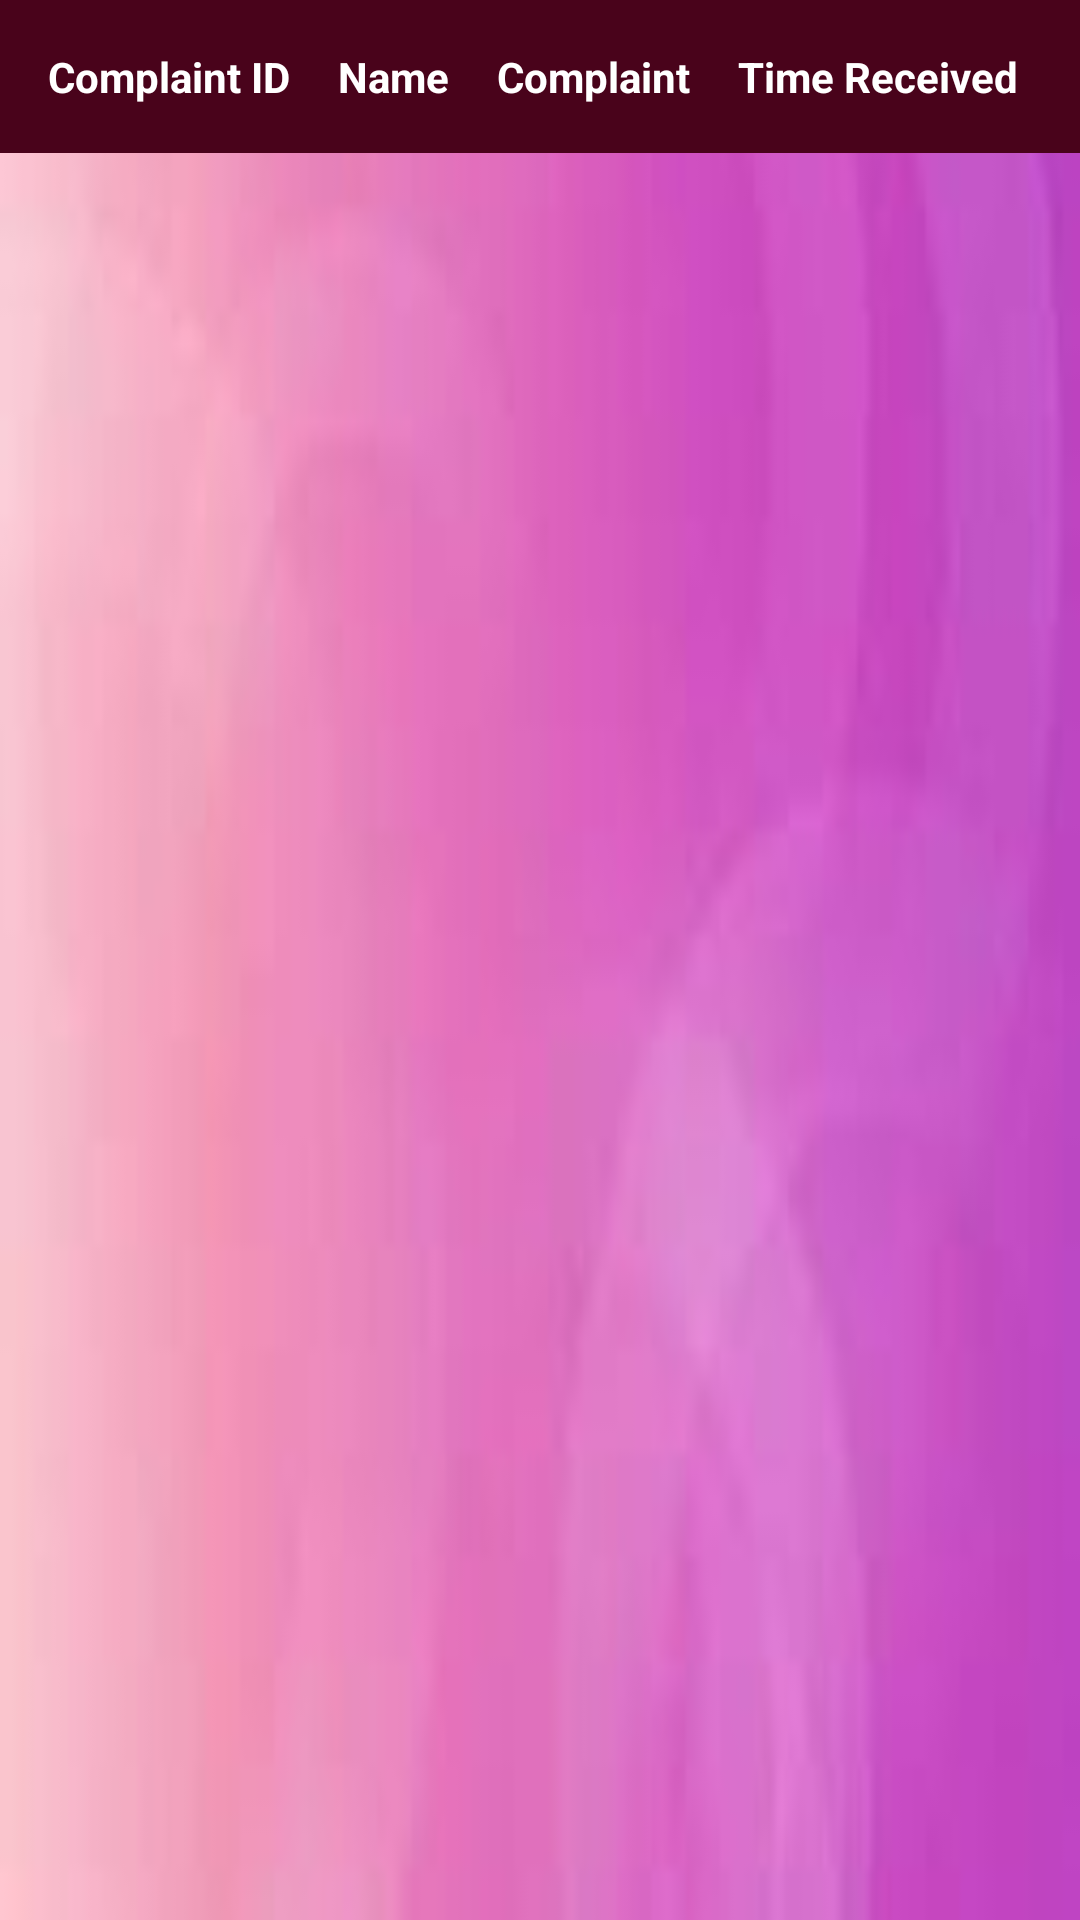

Layout XML and referenced resources for this Android screen:
<!-- AndroidManifest.xml: application theme Theme.ApartmentPal -->
<!-- res/layout/activity_view_complaints.xml -->
<TableLayout xmlns:tools="http://schemas.android.com/tools"
    android:id="@+id/tableLayout"
    android:layout_width="match_parent"
    android:layout_height="wrap_content"
    android:background="@drawable/bg2"
    xmlns:android="http://schemas.android.com/apk/res/android">

    
    <TableRow
        android:layout_width="match_parent"
        android:layout_height="match_parent"
        android:background="#49031B"
        android:padding="8dp">

        <TextView
            android:layout_width="wrap_content"
            android:layout_height="wrap_content"
            android:padding="8dp"
            android:text="Complaint ID"
            android:textColor="@color/white"
            android:textStyle="bold" />

        <TextView
            android:layout_width="wrap_content"
            android:layout_height="wrap_content"
            android:padding="8dp"
            android:text="Name"
            android:textColor="@color/white"
            android:textStyle="bold" />

        <TextView
            android:layout_width="wrap_content"
            android:layout_height="wrap_content"
            android:padding="8dp"
            android:text="Complaint"
            android:textColor="@color/white"
            android:textStyle="bold" />

        <TextView
            android:layout_width="wrap_content"
            android:layout_height="wrap_content"
            android:padding="8dp"
            android:text="Time Received"
            android:textColor="@color/white"
            android:textStyle="bold" />

        <TextView
            android:layout_width="wrap_content"
            android:layout_height="wrap_content"
            android:padding="8dp"
            android:text="Resolve"
            android:textColor="@color/white"
            android:textStyle="bold" />


    </TableRow>

    

</TableLayout>
<!-- resources referenced by this layout -->
<resources>
  <color name="white">#FFFFFFFF</color>
  <!-- drawable bg2: jpeg bitmap (drawable, 1798 bytes) -->
  <style name="Theme.ApartmentPal" parent="Base.Theme.ApartmentPal" />
  <style name="Base.Theme.ApartmentPal" parent="Theme.AppCompat.Light.NoActionBar">
          
          
      </style>
</resources>
